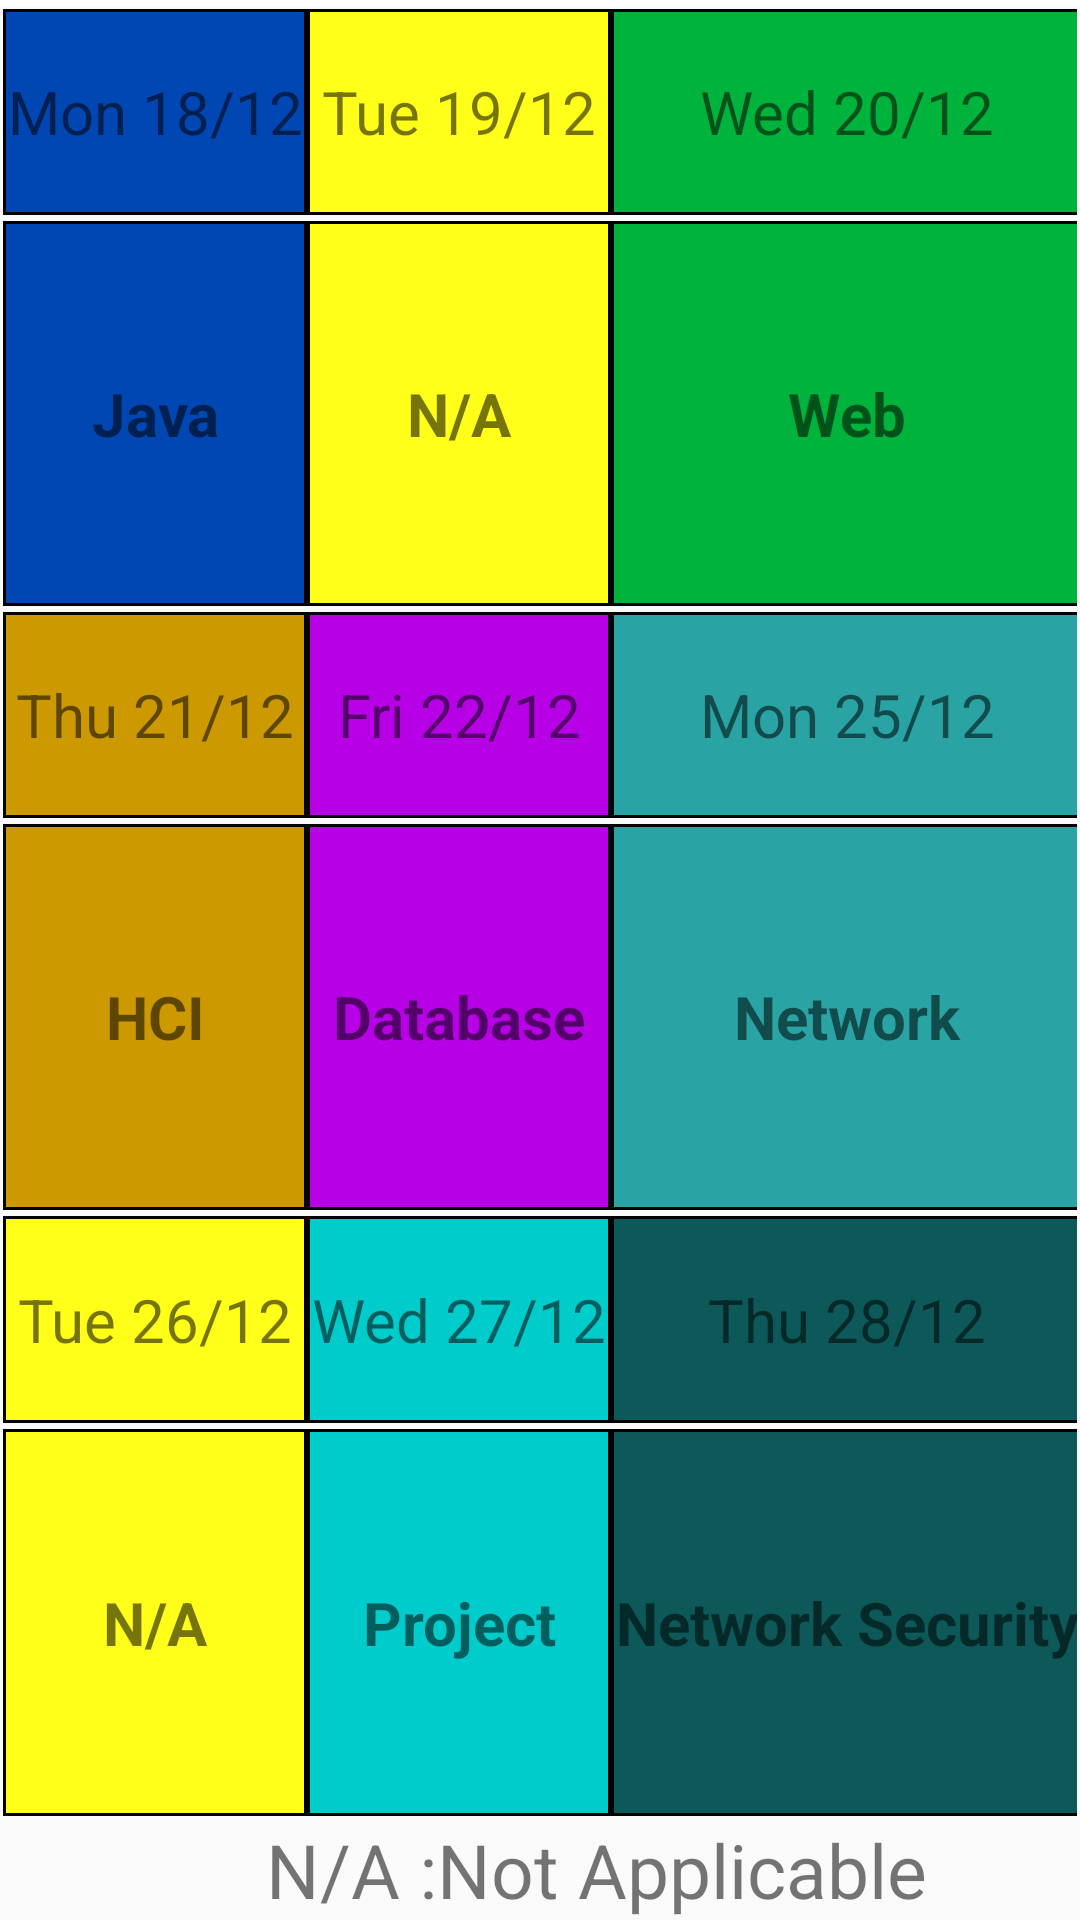

Write the Android layout XML for this screen, with the resource values it uses.
<!-- AndroidManifest.xml: application theme AppTheme -->
<!-- res/layout/fragment_fragment3.xml -->
<TableLayout xmlns:android="http://schemas.android.com/apk/res/android"
    android:layout_width="fill_parent"
    android:layout_height="match_parent"
    android:stretchColumns="0,1,2"
    android:gravity="center">
    <TableRow
        android:background="#FFFFFF"
        android:layout_width="fill_parent">
        <TableRow
            android:background="#000000"
            android:layout_width="fill_parent"
            android:layout_height="0dp"
            android:layout_margin="1dp"
            android:layout_weight="1">
        </TableRow>
    </TableRow>

    <TableRow

        android:background="#000000"
        android:layout_width="fill_parent"
        android:layout_height="0dp"
        android:layout_margin="1dp"
        android:layout_weight="0.2">

        <TextView
            android:layout_width="match_parent"
            android:layout_height="match_parent"
            android:text="Mon 18/12"
            android:textSize="20dp"
            android:layout_margin="1dp"
            android:layout_column="0"
            android:background="#0047b3"
            android:gravity="center"
            />

        <TextView
            android:layout_width="wrap_content"
            android:layout_height="match_parent"
            android:text="Tue 19/12"
            android:textSize="20dp"
            android:layout_margin="1dp"
            android:layout_column="1"
            android:background="#ffff1a"
            android:gravity="center"
            />

        <TextView
            android:layout_width="wrap_content"
            android:layout_height="match_parent"
            android:text="Wed 20/12"
            android:textSize="20dp"
            android:layout_margin="1dp"
            android:background="#00b33c"
            android:gravity="center"
            android:layout_column="2"
            />
    </TableRow
        >

    <TableRow
        android:background="#000000"
        android:layout_width="fill_parent"
        android:layout_height="0dp"
        android:layout_margin="1dp"
        android:layout_weight="0.5">

        <TextView
            android:layout_width="match_parent"
            android:layout_height="match_parent"
            android:text="Java"
            android:textStyle="bold"
            android:textSize="20dp"
            android:layout_margin="1dp"
            android:layout_column="0"
            android:background="#0047b3"
            android:gravity="center"
            />

        <TextView
            android:layout_width="wrap_content"
            android:layout_height="match_parent"
            android:text="N/A"
            android:textStyle="bold"
            android:textSize="20dp"
            android:layout_margin="1dp"
            android:layout_column="1"
            android:background="#ffff1a"
            android:gravity="center"
            />

        <TextView
            android:layout_width="wrap_content"
            android:layout_height="match_parent"
            android:text="Web"
            android:textStyle="bold"
            android:textSize="20dp"
            android:layout_margin="1dp"
            android:background="#00b33c"
            android:gravity="center"
            android:layout_column="2" />
    </TableRow>



    <TableRow
        android:background="#000000"
        android:layout_width="fill_parent"
        android:layout_height="0dp"
        android:layout_margin="1dp"
        android:layout_weight="0.2"
        >

        <TextView
            android:layout_width="match_parent"
            android:layout_height="match_parent"
            android:text="Thu 21/12"
            android:textSize="20dp"
            android:layout_margin="1dp"
            android:layout_column="0"
            android:background="#cc9900"
            android:gravity="center"
            />

        <TextView
            android:layout_width="wrap_content"
            android:layout_height="match_parent"
            android:text="Fri 22/12"
            android:textSize="20dp"
            android:layout_margin="1dp"
            android:layout_column="1"
            android:background="#b800e6"
            android:gravity="center"
            />

        <TextView
            android:layout_width="wrap_content"
            android:layout_height="match_parent"
            android:text="Mon 25/12"
            android:textSize="20dp"
            android:layout_margin="1dp"
            android:background="#29a3a3"
            android:gravity="center"
            android:layout_column="2" />
    </TableRow>

    <TableRow
        android:background="#000000"
        android:layout_width="fill_parent"
        android:layout_height="0dp"
        android:layout_margin="1dp"
        android:layout_weight="0.5"
        >

        <TextView
            android:layout_width="match_parent"
            android:layout_height="match_parent"
            android:text="HCI"
            android:textStyle="bold"
            android:textSize="20dp"
            android:layout_margin="1dp"
            android:layout_column="0"
            android:background="#cc9900"
            android:gravity="center"
            />

        <TextView
            android:layout_width="wrap_content"
            android:layout_height="match_parent"
            android:text="Database"
            android:textStyle="bold"
            android:textSize="20dp"
            android:layout_margin="1dp"
            android:layout_column="1"
            android:background="#b800e6"
            android:gravity="center"
            />

        <TextView
            android:layout_width="wrap_content"
            android:layout_height="match_parent"
            android:text="Network"
            android:textStyle="bold"
            android:textSize="20dp"
            android:layout_margin="1dp"
            android:background="#29a3a3"
            android:gravity="center"
            android:layout_column="2" />
    </TableRow>
    <TableRow

        android:background="#000000"
        android:layout_width="fill_parent"
        android:layout_height="0dp"
        android:layout_margin="1dp"
        android:layout_weight="0.2">

        <TextView
            android:layout_width="match_parent"
            android:layout_height="match_parent"
            android:text="Tue 26/12"
            android:textSize="20dp"
            android:layout_margin="1dp"
            android:layout_column="0"
            android:background="#ffff1a"
            android:gravity="center"
            />

        <TextView
            android:layout_width="wrap_content"
            android:layout_height="match_parent"
            android:text="Wed 27/12"
            android:textSize="20dp"
            android:layout_margin="1dp"
            android:layout_column="1"
            android:background="#00cccc"
            android:gravity="center"
            />

        <TextView
            android:layout_width="wrap_content"
            android:layout_height="match_parent"
            android:text="Thu 28/12"
            android:textSize="20dp"
            android:layout_margin="1dp"
            android:background="	#0d5959"
            android:gravity="center"
            android:layout_column="2"
            />
    </TableRow
        >

    <TableRow
        android:background="#000000"
        android:layout_width="fill_parent"
        android:layout_height="0dp"
        android:layout_margin="1dp"
        android:layout_weight="0.5">

        <TextView
            android:layout_width="match_parent"
            android:layout_height="match_parent"
            android:text="N/A"
            android:textStyle="bold"
            android:textSize="20dp"
            android:layout_margin="1dp"
            android:layout_column="0"
            android:background="#ffff1a"
            android:gravity="center"
            />

        <TextView
            android:layout_width="wrap_content"
            android:layout_height="match_parent"
            android:text="Project"
            android:textStyle="bold"
            android:textSize="20dp"
            android:layout_margin="1dp"
            android:layout_column="1"
            android:background="#00cccc"
            android:gravity="center"
            />

        <TextView
            android:layout_width="wrap_content"
            android:layout_height="match_parent"
            android:text="Network Security"
            android:textSize="20dp"
            android:textStyle="bold"
            android:layout_margin="1dp"
            android:background="	#0d5959"
            android:gravity="center"
            android:layout_column="2" />
    </TableRow>
    <TextView
        android:layout_width="wrap_content"
        android:layout_height="wrap_content"
        android:text="              N/A :Not Applicable"
        android:textSize="25dp"/>


</TableLayout>
<!-- resources referenced by this layout -->
<resources>
  <style name="AppTheme" parent="Theme.AppCompat.Light.NoActionBar">
          
          <item name="colorPrimary">@color/colorPrimary</item>
          <item name="colorPrimaryDark">@color/colorPrimaryDark</item>
          <item name="colorAccent">@color/colorAccent</item>
      </style>
  <color name="colorPrimary">#2f3b4d</color>
  <color name="colorPrimaryDark">#2f3b4d</color>
  <color name="colorAccent">#ffffff</color>
</resources>
